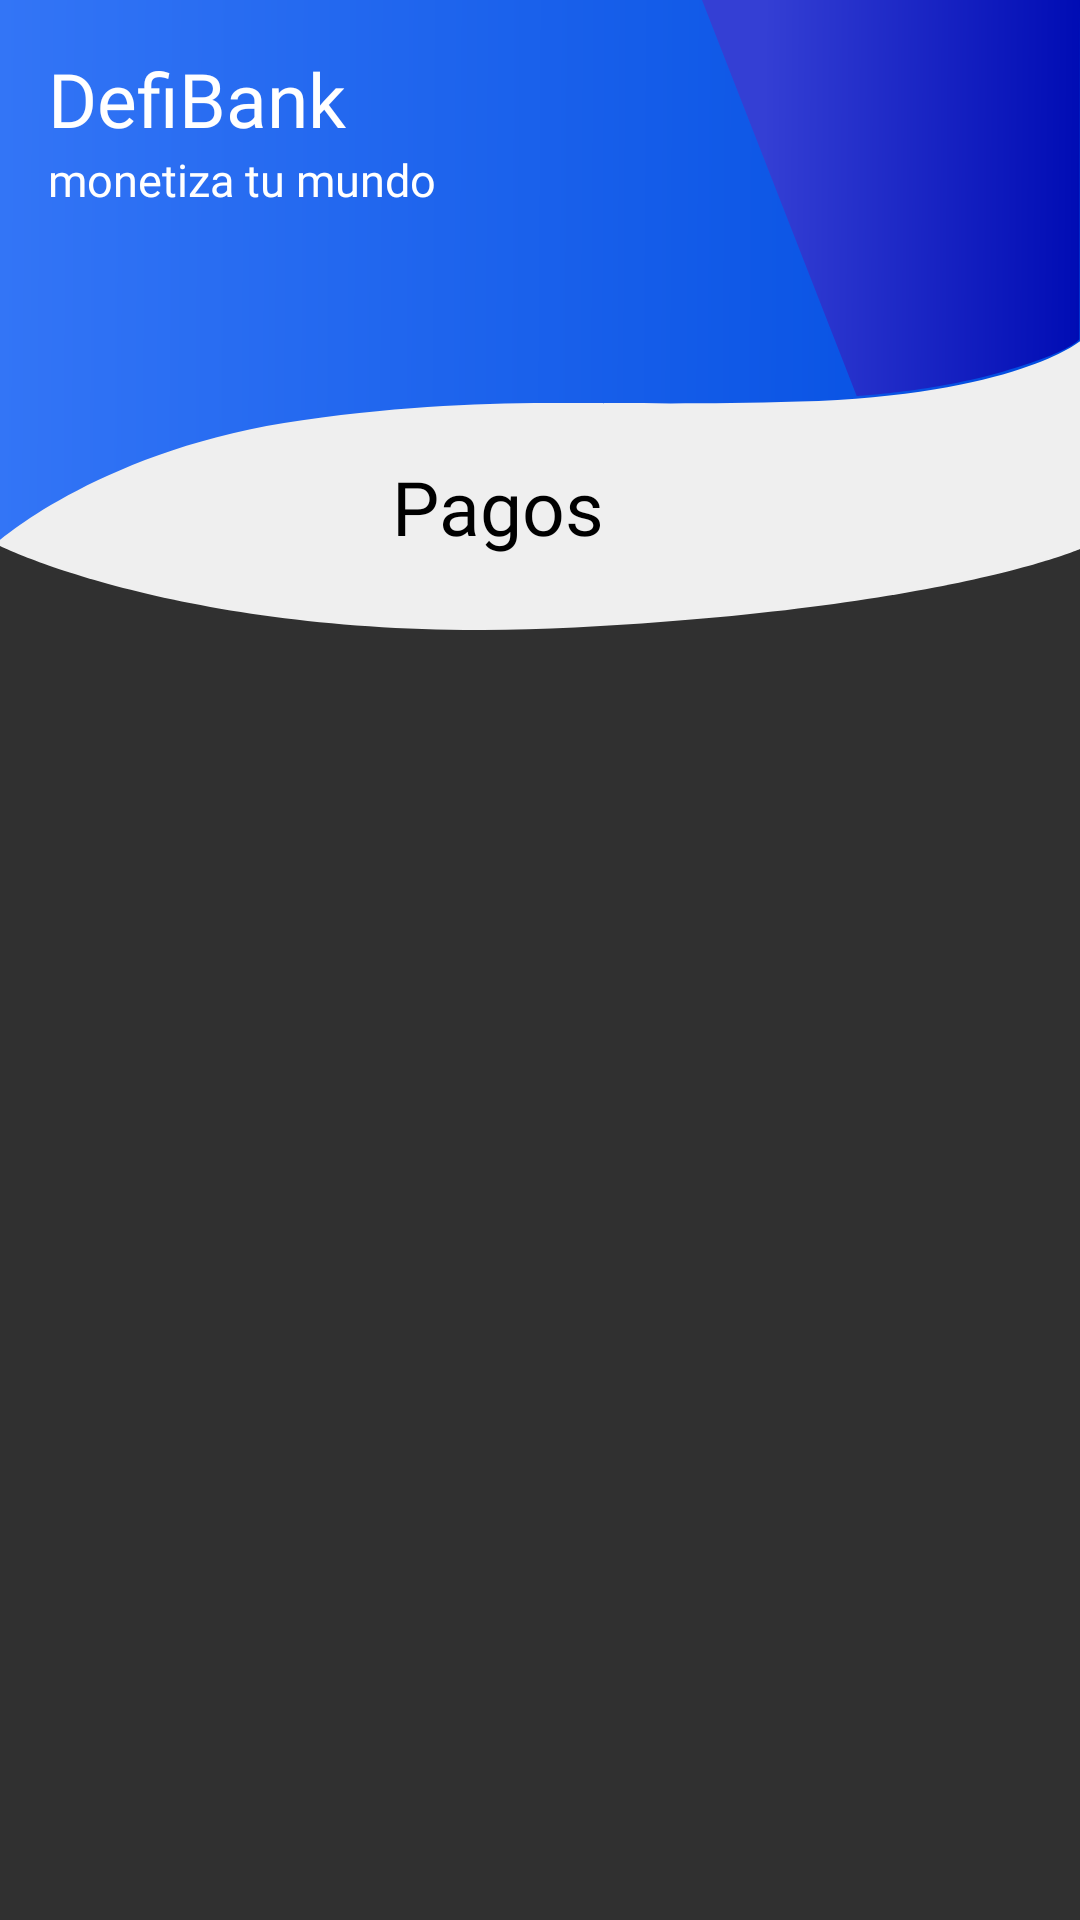

Android layout source for this screen:
<!-- AndroidManifest.xml: application theme Theme.AppCompat.NoActionBar -->
<!-- res/layout/activity_main.xml -->
<?xml version="1.0" encoding="utf-8"?>
<androidx.constraintlayout.widget.ConstraintLayout xmlns:android="http://schemas.android.com/apk/res/android"
    xmlns:app="http://schemas.android.com/apk/res-auto"
    xmlns:tools="http://schemas.android.com/tools"
    android:layout_width="match_parent"
    android:layout_height="match_parent"
    tools:context=".MainActivity">

    <androidx.constraintlayout.widget.ConstraintLayout
        android:id="@+id/container"
        android:layout_width="0dp"
        android:layout_height="0dp"
        app:layout_constraintBottom_toBottomOf="parent"
        app:layout_constraintEnd_toEndOf="parent"
        app:layout_constraintStart_toStartOf="parent"
        app:layout_constraintTop_toTopOf="@+id/guideline">

        <TextView
            android:id="@+id/list_empty"
            android:layout_width="wrap_content"
            android:layout_height="wrap_content"
            android:layout_marginTop="247dp"
            android:layout_marginBottom="235dp"
            android:fontFamily="@font/basic"
            android:minLines="3"
            android:text="No ha realizado ninguna transacción"
            app:layout_constraintBottom_toBottomOf="parent"
            app:layout_constraintEnd_toEndOf="parent"
            app:layout_constraintStart_toStartOf="parent"
            app:layout_constraintTop_toTopOf="parent"
            tools:ignore="HardcodedText" />

        <ListView
            android:id="@+id/listTrans"
            android:layout_width="0dp"
            android:layout_height="wrap_content"
            android:layout_marginStart="1dp"
            android:layout_marginEnd="1dp"
            app:layout_constraintBottom_toBottomOf="parent"
            app:layout_constraintEnd_toEndOf="parent"
            app:layout_constraintHorizontal_bias="0.0"
            app:layout_constraintStart_toStartOf="parent"
            app:layout_constraintTop_toTopOf="parent"
            app:layout_constraintVertical_bias="0.0" />

    </androidx.constraintlayout.widget.ConstraintLayout>

    <View
        android:id="@+id/borderCenter"
        android:layout_width="wrap_content"
        android:layout_height="210dp"
        android:background="@drawable/ic_headerbottom"
        app:layout_constraintEnd_toEndOf="parent"
        app:layout_constraintStart_toStartOf="parent"
        app:layout_constraintTop_toTopOf="parent" />

    <TextView
        android:id="@+id/label"
        android:layout_width="wrap_content"
        android:layout_height="wrap_content"
        android:layout_marginTop="152dp"
        android:fontFamily="@font/aldrich"
        android:text="Pagos"
        android:textColor="#000000"
        android:textSize="25sp"
        app:layout_constraintEnd_toEndOf="parent"
        app:layout_constraintHorizontal_bias="0.452"
        app:layout_constraintStart_toStartOf="parent"
        app:layout_constraintTop_toTopOf="parent"
        tools:ignore="HardcodedText" />

    <View
        android:id="@+id/borderUp"
        android:layout_width="wrap_content"
        android:layout_height="180dp"
        android:background="@drawable/ic_wavetop"
        app:layout_constraintEnd_toEndOf="parent"
        app:layout_constraintStart_toStartOf="parent"
        app:layout_constraintTop_toTopOf="parent" />

    <View
        android:id="@+id/borderRight"
        android:layout_width="126dp"
        android:layout_height="132dp"
        android:background="@drawable/ic_wavetopright"
        app:layout_constraintEnd_toEndOf="parent"
        app:layout_constraintHorizontal_bias="1.0"
        app:layout_constraintStart_toStartOf="parent"
        app:layout_constraintTop_toTopOf="parent" />

    <TextView
        android:id="@+id/slogan_label"
        android:layout_width="wrap_content"
        android:layout_height="wrap_content"
        android:layout_marginStart="16dp"
        android:layout_marginEnd="9dp"
        android:fontFamily="@font/aldrich"
        android:text="monetiza tu mundo"
        android:textColor="#FFFFFF"
        android:textSize="15sp"
        app:layout_constraintEnd_toEndOf="parent"
        app:layout_constraintHorizontal_bias="0.0"
        app:layout_constraintStart_toStartOf="parent"
        app:layout_constraintTop_toBottomOf="@+id/name_label"
        tools:ignore="HardcodedText" />

    <TextView
        android:id="@+id/name_label"
        android:layout_width="wrap_content"
        android:layout_height="wrap_content"
        android:layout_marginStart="16dp"
        android:layout_marginTop="16dp"
        android:layout_marginEnd="9dp"
        android:fontFamily="@font/aldrich"
        android:text="DefiBank"
        android:textColor="#FFFFFF"
        android:textSize="25sp"
        app:layout_constraintEnd_toEndOf="parent"
        app:layout_constraintHorizontal_bias="0.0"
        app:layout_constraintStart_toStartOf="parent"
        app:layout_constraintTop_toTopOf="parent"
        tools:ignore="HardcodedText" />

    <androidx.constraintlayout.widget.Guideline
        android:id="@+id/guideline"
        android:layout_width="wrap_content"
        android:layout_height="wrap_content"
        android:orientation="horizontal"
        app:layout_constraintGuide_begin="179dp" />

</androidx.constraintlayout.widget.ConstraintLayout>
<!-- resources referenced by this layout -->
<resources>
  <!-- drawable ic_headerbottom (drawable) -->
  <vector xmlns:android="http://schemas.android.com/apk/res/android"
      android:width="362.038dp"
      android:height="256.718dp"
      android:viewportWidth="362.038"
      android:viewportHeight="256.718">
    <path
        android:pathData="M0,222.468s68.208,41.142 192.662,33.243 169.376,-31.993 169.376,-31.993L362.038,0L0,0Z"
        android:fillColor="#EFEFEF"/>
  </vector>
  <!-- drawable ic_wavetop (drawable) -->
  <vector xmlns:android="http://schemas.android.com/apk/res/android"
      xmlns:aapt="http://schemas.android.com/aapt"
      android:width="360.197dp"
      android:height="221.573dp"
      android:viewportWidth="360.197"
      android:viewportHeight="221.573">
    <path
        android:pathData="M0,0v221.573s35.279,-38.023 100.8,-49.182 93.666,-4.932 165.716,-7.605 93.679,-24.8 93.679,-24.8L360.195,0Z">
      <aapt:attr name="android:fillColor">
        <gradient 
            android:startY="45.64404"
            android:endY="47.416622"
            android:startX="0"
            android:endX="360.195"
            android:type="linear">
          <item android:offset="0" android:color="#FF3375F6"/>
          <item android:offset="1" android:color="#FF004CE0"/>
        </gradient>
      </aapt:attr>
    </path>
  </vector>
  <!-- drawable ic_wavetopright (drawable) -->
  <vector xmlns:android="http://schemas.android.com/apk/res/android"
      xmlns:aapt="http://schemas.android.com/aapt"
      android:width="126.68dp"
      android:height="163.544dp"
      android:viewportWidth="126.68"
      android:viewportHeight="163.544">
    <path
        android:pathData="M0,0l51.844,163.544s25.977,-1.871 48.981,-10.053 25.641,-13.4 25.641,-13.4l0.215,-140.088Z">
      <aapt:attr name="android:fillColor">
        <gradient 
            android:startY="96.32742"
            android:startX="20.39564"
            android:endY="96.9816"
            android:endX="126.68099"
            android:type="linear">
          <item android:offset="0" android:color="#FF343FD4"/>
          <item android:offset="1" android:color="#FF000CB4"/>
        </gradient>
      </aapt:attr>
    </path>
  </vector>
</resources>
